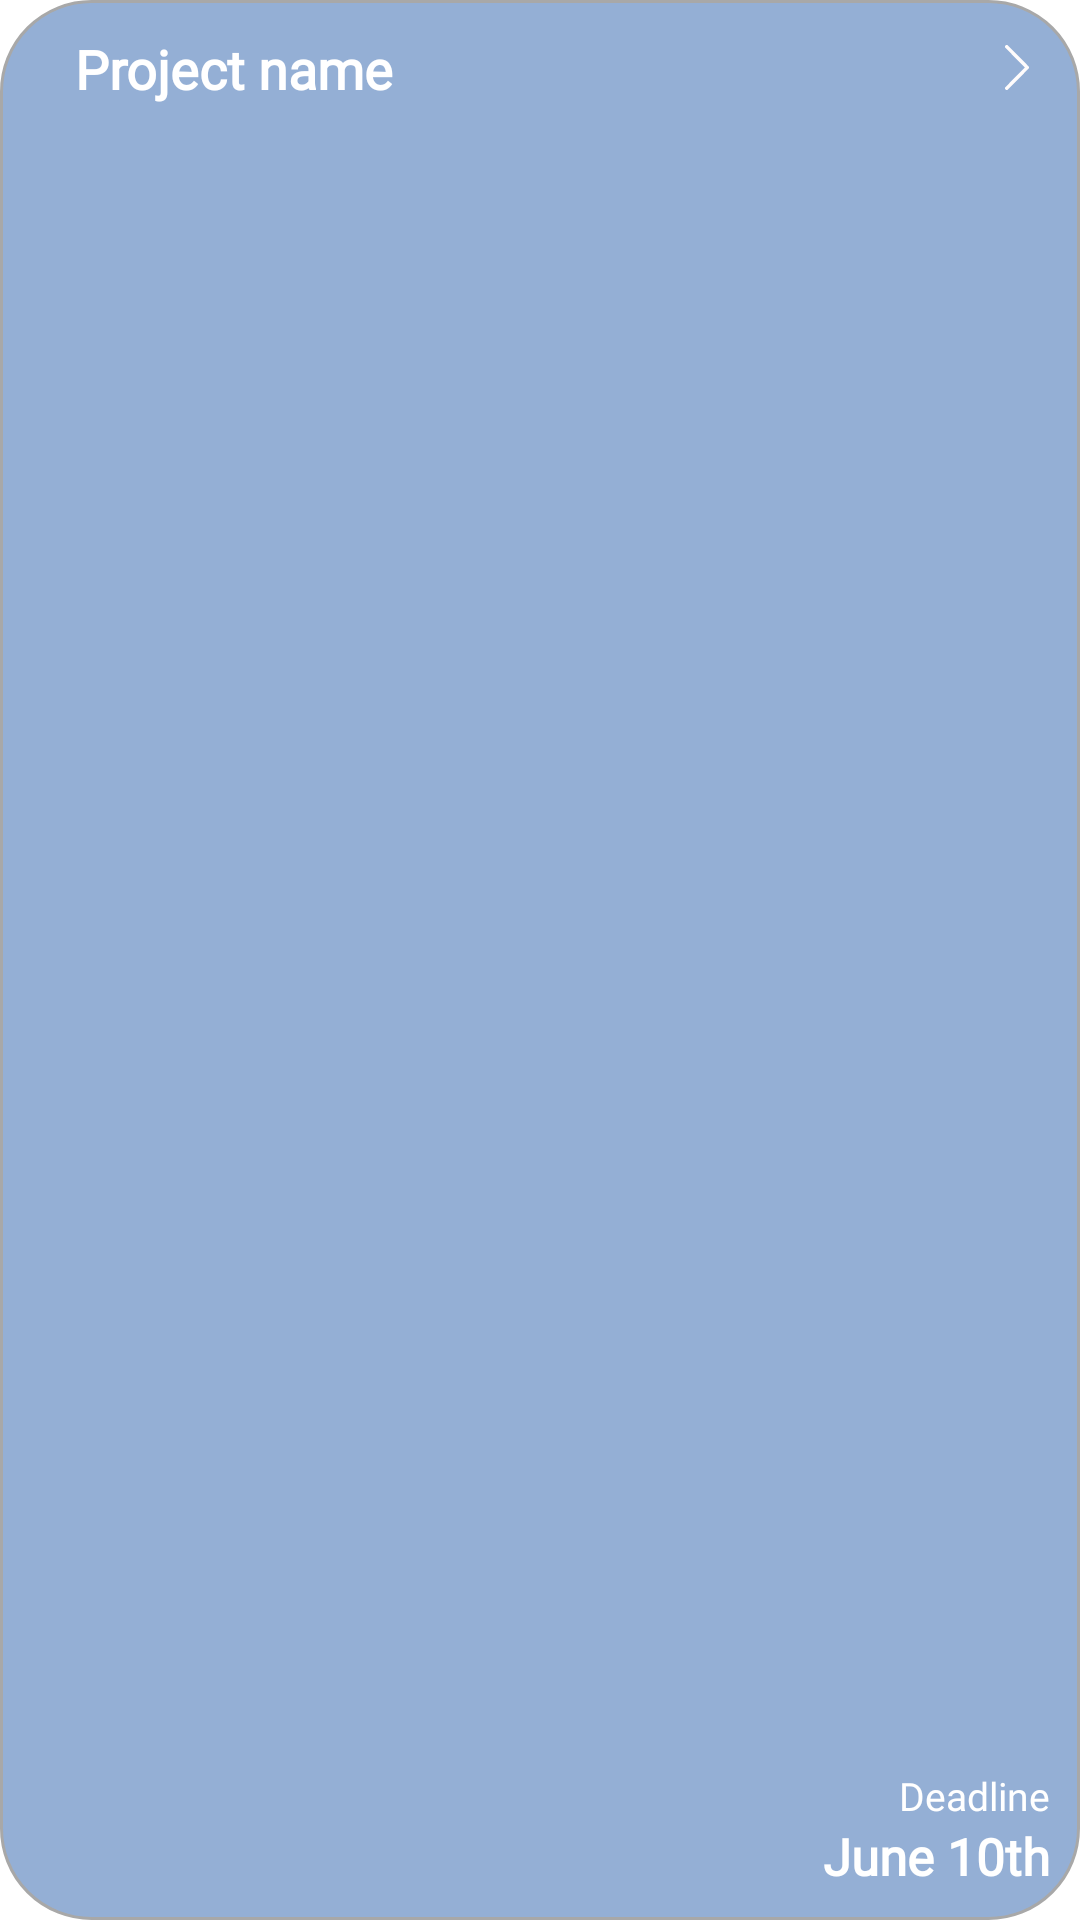

Produce the Android XML layout that renders to this screen, including the resource entries it uses.
<!-- AndroidManifest.xml: application theme Theme.CollApp -->
<!-- res/layout/project.xml -->
<?xml version="1.0" encoding="utf-8"?>
<LinearLayout xmlns:android="http://schemas.android.com/apk/res/android"
    xmlns:app="http://schemas.android.com/apk/res-auto"
    android:layout_width="match_parent"
    android:layout_height="170dp"
    android:orientation="vertical"
    android:layout_marginTop="10dp"
    android:layout_marginLeft="25dp"
    android:layout_marginRight="25dp"
    android:layout_marginBottom="10dp"
    android:padding="10dp"
    android:id="@+id/rootProject"
    android:background="@drawable/round_bg_project">

    <LinearLayout
        android:layout_width="match_parent"
        android:layout_height="match_parent"
        android:paddingLeft="10dp"
        android:orientation="vertical">

        <androidx.constraintlayout.widget.ConstraintLayout
            android:layout_width="match_parent"
            android:layout_height="25dp"
            android:orientation="horizontal">



            <TextView
                android:id="@+id/tv_name_project"
                android:layout_width="wrap_content"
                android:layout_height="wrap_content"
                android:layout_marginStart="5dp"

                android:fontFamily="@font/roboto_light"
                android:text="Project name"
                android:textColor="@color/white"
                android:textSize="18sp"
                android:textStyle="bold"
                app:layout_constraintBottom_toBottomOf="parent"
                app:layout_constraintStart_toEndOf="@+id/ic_star"
                app:layout_constraintTop_toTopOf="parent"
                app:layout_constraintVertical_bias="1.0" />


            <ImageButton
                android:id="@+id/ic_star"
                android:layout_width="wrap_content"
                android:layout_height="match_parent"
                android:background="@null"
                android:src="@drawable/state_star"
                app:layout_constraintStart_toStartOf="parent" />

            <ImageView
                android:id="@+id/imageView2"
                android:layout_width="wrap_content"
                android:layout_height="match_parent"
                android:layout_gravity="end"
                android:layout_marginEnd="7dp"
                android:src="@drawable/ic_arrow"
                app:layout_constraintEnd_toEndOf="parent" />


        </androidx.constraintlayout.widget.ConstraintLayout>
        <LinearLayout
            android:layout_width="match_parent"
            android:layout_height="match_parent"
            android:orientation="horizontal">
            <ImageView
                android:id="@+id/image_project"
                android:layout_width="100dp"
                android:layout_height="90dp"
                android:src="@drawable/png_001_acorn"/>

            <LinearLayout
                android:layout_width="match_parent"
                android:layout_height="match_parent"
                android:layout_marginTop="5dp"
                android:orientation="vertical">


                    <ListView
                        android:id="@+id/list_stages"
                        android:layout_width="wrap_content"
                        android:layout_height="0dp"
                        android:divider="@null"
                        android:scrollbars="vertical"
                        android:scrollingCache="true"
                        android:scrollbarAlwaysDrawVerticalTrack="true"
                        android:smoothScrollbar="true"
                        android:layout_weight="1"/>


                <LinearLayout
                    android:id="@+id/linearLayout"
                    android:layout_width="match_parent"
                    android:layout_height="wrap_content"
                    android:gravity="bottom"
                    android:orientation="vertical"
                    app:layout_constraintBottom_toBottomOf="parent"
                    app:layout_constraintEnd_toEndOf="parent"
                    app:layout_constraintStart_toStartOf="parent">

                    <TextView
                        android:layout_width="match_parent"
                        android:layout_height="wrap_content"
                        android:fontFamily="@font/roboto_thin"
                        android:text="Deadline"
                        android:textAlignment="textEnd"
                        android:textColor="@color/white"
                        android:textSize="13sp" />

                    <TextView
                        android:id="@+id/tv_date_project"
                        android:layout_width="match_parent"
                        android:layout_height="wrap_content"
                        android:fontFamily="@font/roboto_light"
                        android:text="June 10th"
                        android:textAlignment="textEnd"
                        android:textColor="@color/white"
                        android:textSize="17sp"
                        android:textStyle="bold" />
                </LinearLayout>



                </LinearLayout>
            </LinearLayout>
        </LinearLayout>
    </LinearLayout>
<!-- resources referenced by this layout -->
<resources>
  <color name="white">#FFFFFFFF</color>
  <!-- drawable ic_arrow (drawable) -->
  <vector xmlns:android="http://schemas.android.com/apk/res/android"
      android:width="8.028dp"
      android:height="14.902dp"
      android:viewportWidth="8.028"
      android:viewportHeight="14.902">
    <path
        android:pathData="M7.86,7.042 L0.978,0.161a0.573,0.573 0,0 0,-0.811 0.811l6.476,6.476 -6.476,6.476a0.573,0.573 0,1 0,0.811 0.811l6.881,-6.881A0.573,0.573 0,0 0,7.86 7.042Z"
        android:fillColor="#fffcfc"/>
  </vector>
  <!-- drawable round_bg_project (drawable) -->
  <?xml version="1.0" encoding="utf-8"?>
  <selector xmlns:android="http://schemas.android.com/apk/res/android">
      <item>
          <shape android:shape="rectangle">
              <solid android:color="@color/btnColor"/>
              <corners android:radius="30dp"/>
              <stroke
                  android:width="1dp"
                  android:color="#A8A8A8"
                  />
          </shape>
      </item>
  </selector>
  <style name="Theme.CollApp" parent="Theme.MaterialComponents.Light.DarkActionBar">
          
          <item name="colorPrimary">#BEBEBE</item>
          <item name="colorPrimaryVariant">@color/purple_700</item>
          <item name="colorOnPrimary">@color/white</item>
          
          <item name="colorSecondary">@color/teal_200</item>
          <item name="colorSecondaryVariant">@color/teal_700</item>
          <item name="colorOnSecondary">@color/black</item>
          
          
          
         
      </style>
  <color name="btnColor">#94AFD5</color>
  <color name="purple_700">#FF3700B3</color>
  <color name="teal_200">#FF03DAC5</color>
  <color name="teal_700">#FF018786</color>
  <color name="black">#FF000000</color>
</resources>
